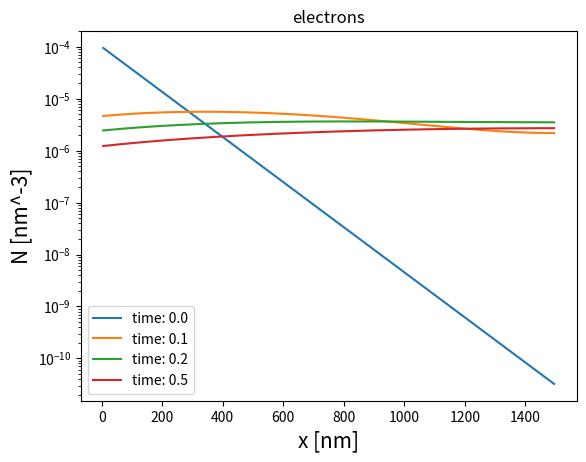
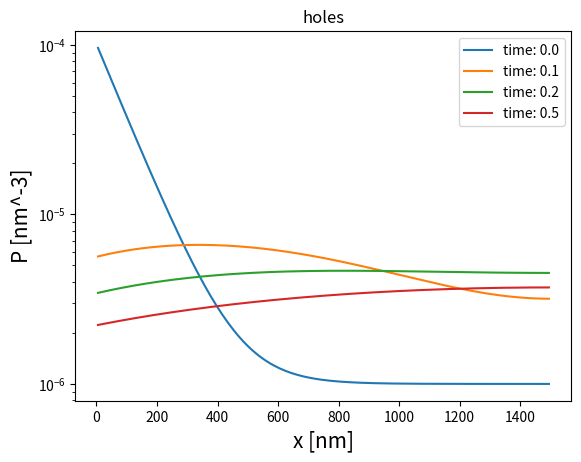

Generate these figures, in order, with matplotlib:
# -*- coding: utf-8 -*-
"""
Created on Mon Nov  2 13:57:05 2020

[redacted]
"""

from matplotlib import pylab as plt
import numpy as np
from scipy import linalg
import time

eps0 = 8.854 * 1e-12 * 1e-9 # [C / V m] to {C / V nm}
q = 1.0 # [e]
q_C = 1.602e-19 # [C]
kB = 8.61773e-5  # [eV / K]
def pulse_laser_maxgen(max_gen, alpha, x_array):
    """

    Parameters
    ----------
    max_gen : [nm^-3]
        Exponential prefactor; value at x=0
    alpha : [nm^-1]
        Exponential decay factor
    x_array : np.ndarray of positional nodes
        

    Returns
    -------
    np.ndarray
        Initial delta_N, delta_P profile
        Amt of excited charge carriers over the standard level

    """
    return (max_gen * np.exp(-alpha * x_array))

def time_step(current_N, current_P, current_E_field, prev_N, prev_P, prev_E_field, dx, dt, D_N, D_P, T, n0, p0, rr_rate, tau_N, tau_P, sf, sb, alpha_0, alpha_1, alpha_2):
    # Do 1st TS using 1st order backward
    new_N = current_N.copy()
    new_P = current_P.copy()
    new_E_field = current_E_field.copy()
    
    
    iter_ = 0
    while(True):
    
        # N, P block
        mat_A_N = np.zeros((m, m))
        mat_A_P = np.zeros((m, m))
        
        mat_A_N[0,0] = alpha_0 * (dx / dt) + D_N * (-q / (2*kB*T) * (new_E_field[1]) + (1/dx))
        mat_A_P[0,0] = alpha_0 * (dx / dt) + D_P * (q / (2*kB*T) * (new_E_field[1]) + (1/dx))
        mat_A_N[0,1] = D_N * (-q / (2*kB*T) * new_E_field[1] - (1/dx))
        mat_A_P[0,1] = D_P * (q / (2*kB*T) * new_E_field[1] - (1/dx))
        
        mat_A_N[m-1,m-1] = alpha_0 * (dx / dt) - D_N * (-q / (2*kB*T) * (new_E_field[m-1]) - (1/dx))
        mat_A_P[m-1,m-1] = alpha_0 * (dx / dt) - D_P * (q / (2*kB*T) * (new_E_field[m-1]) - (1/dx))
        mat_A_N[m-1,m-2] = -D_N * (-q / (2*kB*T) * new_E_field[m-1] + (1/dx))
        mat_A_P[m-1,m-2] = -D_P * (q / (2*kB*T) * new_E_field[m-1] + (1/dx))
        
        # for i in range(1, m-1):
        #     mat_A_N[i,i-1] = -D_N * (-q / (2*kB*T) * new_E_field[i] + (1/dx))
        #     mat_A_P[i,i-1] = -D_P * (q / (2*kB*T) * new_E_field[i] + (1/dx))
            
        #     mat_A_N[i,i] = (dx / dt) + D_N * (-q / (2*kB*T) * (new_E_field[i+1] - new_E_field[i]) + (2/dx))
        #     mat_A_P[i,i] = (dx / dt) + D_P * (q / (2*kB*T) * (new_E_field[i+1] - new_E_field[i]) + (2/dx))
            
        #     mat_A_N[i,i+1] = D_N * (-q / (2*kB*T) * new_E_field[i+1] - (1/dx))
        #     mat_A_P[i,i+1] = D_P * (q / (2*kB*T) * new_E_field[i+1] - (1/dx))
            
        mat_A_N[1:-1,0:-2] += np.diag(-D_N * (-q / (2*kB*T) * new_E_field[1:-2] + (1/dx)), 0)
        mat_A_P[1:-1,0:-2] += np.diag(-D_P * (+q / (2*kB*T) * new_E_field[1:-2] + (1/dx)), 0)
        
        mat_A_N[1:-1,1:-1] += np.diag(alpha_0 * (dx / dt) + D_N * (-q / (2*kB*T) * (np.roll(new_E_field, -1)[1:-2] - new_E_field[1:-2]) + (2/dx)), 0)
        mat_A_P[1:-1,1:-1] += np.diag(alpha_0 * (dx / dt) + D_P * (q / (2*kB*T) * (np.roll(new_E_field, -1)[1:-2] - new_E_field[1:-2]) + (2/dx)), 0)
        
        mat_A_N[1:-1,2:] += np.diag(D_N * (-q / (2*kB*T) * np.roll(new_E_field, -1)[1:-2] - (1/dx)))
        mat_A_P[1:-1,2:] += np.diag(D_P * (q / (2*kB*T) * np.roll(new_E_field, -1)[1:-2] - (1/dx)))
        
        rr = -rr_rate * (new_N * new_P - n0 * p0)
        nrr = -(new_N * new_P - n0 * p0) / ((tau_N * new_P) + (tau_P * new_N))
        
        vec_B_N = (alpha_1 * current_N + alpha_2 * prev_N) * (dx/dt) + (rr + nrr) * dx
        vec_B_P = (alpha_1 * current_P + alpha_2 * prev_P) * (dx/dt) + (rr + nrr) * dx
            
        # Boundary consumption terms lag one iteration behind
        f_0 = -sf * (new_N[0] * new_P[0] - n0 * p0) / (new_N[0] + new_P[0])
        f_L = -sb * (new_N[m-1] * new_P[m-1] - n0 * p0) / (new_N[m-1] + new_P[m-1])
        
        vec_B_N[0] += f_0
        vec_B_N[m-1] += f_L
        vec_B_P[0] += f_0
        vec_B_P[m-1] += f_L
        
        new_N = linalg.solve(mat_A_N, vec_B_N)
        new_P = linalg.solve(mat_A_P, vec_B_P)
        
        # E block

        new_E_field[0] = alpha_1 * current_E_field[0] + alpha_2 * prev_E_field[0]
        new_E_field[m] = alpha_1 * current_E_field[m] + alpha_2 * prev_E_field[m]
        
        # for i in range(1,m):
        #     b = E_field[i,k-1] + (q_C * dt / eps) * (D_P/dx * (new_P[i] - new_P[i-1]) - D_N/dx * (new_N[i] - new_N[i-1]))
            
        #     A = 1 - (q_C * dt / eps) * (D_P * (-q / (2*kB*T)) * (new_P[i] + new_P[i-1]) + D_N * (-q / (2*kB*T)) * (new_N[i] + new_N[i-1]))
        #     new_E_field[i] = (A ** -1) * b
            
        b2 = alpha_1 * current_E_field[1:-1] + alpha_2 * prev_E_field[1:-1] + (q_C * dt / eps) * (D_P/dx * (new_P[1:] - np.roll(new_P, 1)[1:]) - D_N/dx * (new_N[1:] - np.roll(new_N, 1)[1:]))
            
        A2 = alpha_0 + (q_C * dt / eps) * (D_P * (q / (2*kB*T)) * (new_P[1:] + np.roll(new_P, 1)[1:]) + D_N * (q / (2*kB*T)) * (new_N[1:] + np.roll(new_N, 1)[1:]))
        new_E_field[1:-1] = (A2 ** -1) * b2
            
        iter_ += 1
        if (iter_ > 5): break
    
    return new_N, new_P, new_E_field

if __name__ == "__main__":
    dx = 10
    dt = 0.05
    
    final_t = 100
    length = 1500
    
    # Diffusivity
    mu_N = 10 * ((1e7) ** 2) / (1e9)# [cm^2 / V s] to [nm^2 / V ns]
    mu_P = 10 * ((1e7) ** 2) / (1e9)# [cm^2 / V s] to [nm^2 / V ns]
    
    # Consumption rates
    sf = 5950 * (1e7) / (1e9)        # [cm / s] to [nm / ns]
    sb = 1e-6 * (1e7) / (1e9)       # [cm / s] to [nm / ns]
    rr_rate = 0*1e-10 * ((1e7) ** 3) / (1e9)# [cm^3 / s] to [nm^3 / ns]
    tau_N = 20000                      # [ns]
    tau_P = 20000                      # [ns]
    
    # Other
    T = 300               # [K]
    n0 = 1e8 * ((1e-7) ** 3)        # [cm^-3] to [nm^-3]
    p0 = 1e15 * ((1e-7) ** 3)       # [cm^-3] to [nm^-3]
    eps = eps0 * 13.6
    
    D_N = mu_N * kB * T / q
    D_P = mu_P * kB * T / q
    m = int(0.5 + length / dx)
    n = int(0.5 + final_t / dt)
    
    # Node centers placed at x=dx/2 and x=length-dx/2
    N = np.zeros((m, n+1)) 
    P = np.zeros((m, n+1))  
    E_field = np.zeros((m+1, n+1))
    
    grid_node_x = np.linspace(dx/2,length - dx/2, m)
    # IC at t=0
    N[:, 0] = pulse_laser_maxgen(1e17 * ((1e-7) ** 3), 1e5 * 1e-7, grid_node_x) + n0
    P[:, 0] = pulse_laser_maxgen(1e17 * ((1e-7) ** 3), 1e5 * 1e-7, grid_node_x) + p0
    
    # Non dimensionalize
    # n0 *= dx ** 3
    # p0 *= dx ** 3
    # N[:,0] *= dx ** 3
    # P[:,0] *= dx ** 3
    
    # D_N *= (dt * dx ** -2)
    # D_P *= (dt * dx ** -2)
    
    # rr_rate *= (dt * dx ** -3)
    
    # tau_N *= dt ** -1
    # tau_P *= dt ** -1
    # lamb = (q * q_C) / (eps * kB * T * dx)
    # Do 1st TS using 1st order backward
        
    iter_ = 0
    startTime = time.time()
    params = (dx, dt, D_N, D_P, T, n0, p0, rr_rate, tau_N, tau_P, sf, sb)
    alphas = (1, 1, 0)
    alphas_2nd = (1.5, 2, -0.5)
    N[:,1], P[:,1], E_field[:,1] = time_step(N[:,0], P[:,0], E_field[:,0], N[:,-1], P[:,-1], E_field[:,-1], *params, *alphas)

    for k in range(2, n+1):
        N[:,k], P[:,k], E_field[:,k] = time_step(N[:,k-1], P[:,k-1], E_field[:,k-1], N[:,k-2], P[:,k-2], E_field[:,k-2], *params, *alphas_2nd)
        
    print("Took {} sec".format(time.time() - startTime))
    #plot the graph
    plt.figure(0)
    plt.yscale('log')
    plt.plot(grid_node_x, N[:,0], label="time: 0.0")
    plt.plot(grid_node_x, N[:,int(final_t*0.1/ dt)], label="time: 0.1")
    plt.plot(grid_node_x, N[:,int(final_t*0.2/ dt)], label="time: 0.2")
    plt.plot(grid_node_x, N[:,int(final_t*0.5/ dt)], label="time: 0.5")
    plt.xlabel('x [nm]', fontsize = 15)
    plt.ylabel('N [nm^-3]', fontsize = 15)
    plt.title('electrons')
    plt.legend()
    
    plt.figure(1)
    plt.yscale('log')
    plt.plot(grid_node_x, P[:,0], label="time: 0.0")
    plt.plot(grid_node_x, P[:,int(final_t*0.1/ dt)], label="time: 0.1")
    plt.plot(grid_node_x, P[:,int(final_t*0.2/ dt)], label="time: 0.2")
    plt.plot(grid_node_x, P[:,int(final_t*0.5/ dt)], label="time: 0.5")
    plt.xlabel('x [nm]', fontsize = 15)
    plt.ylabel('P [nm^-3]', fontsize = 15)
    plt.title('holes')
    plt.legend()
